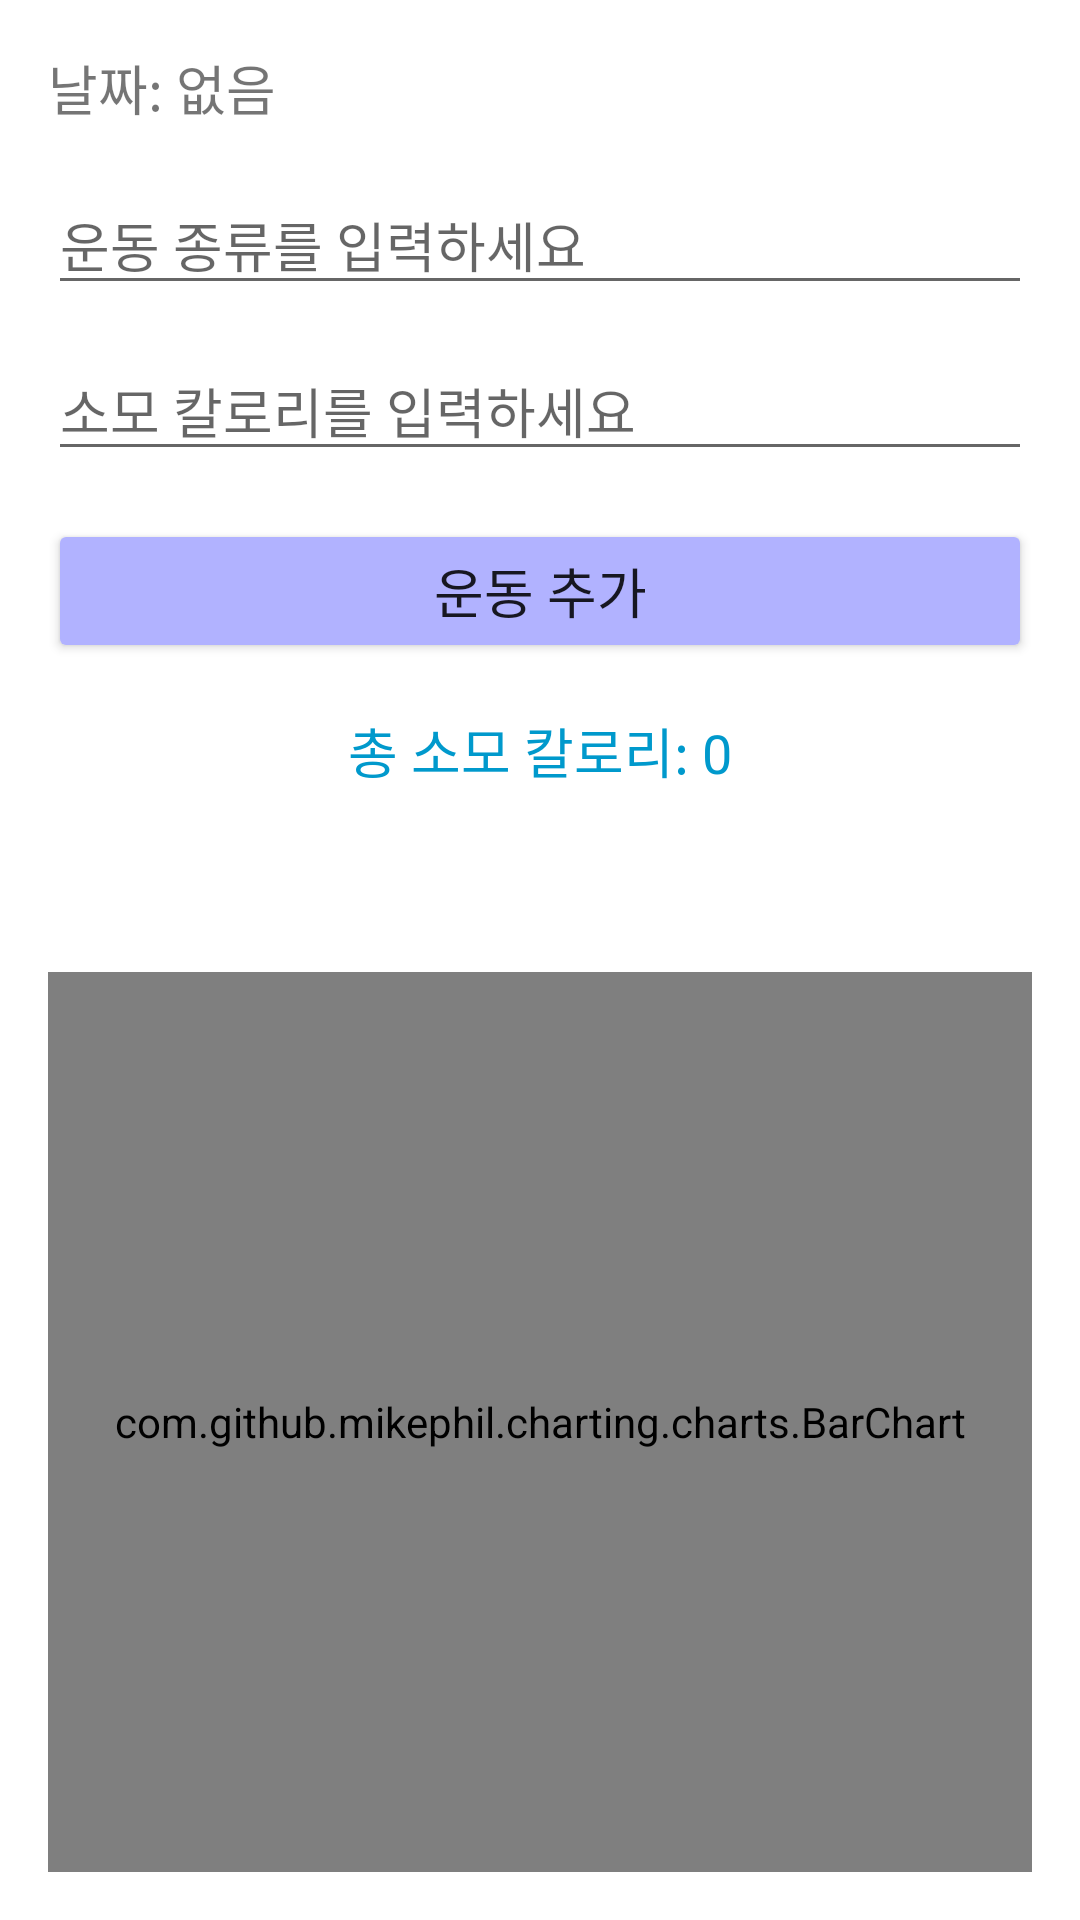

This screen was rendered from an Android layout file. Write that file and the resources it references.
<!-- AndroidManifest.xml: application theme Theme.MaterialComponents.DayNight.DarkActionBar -->
<!-- res/layout/fragment_exercise_details.xml -->
<?xml version="1.0" encoding="utf-8"?>
<LinearLayout
    xmlns:android="http://schemas.android.com/apk/res/android"
    android:layout_width="match_parent"
    android:layout_height="match_parent"
    android:orientation="vertical"
    android:padding="16dp">

    
    <TextView
        android:id="@+id/dateTxt"
        android:layout_width="wrap_content"
        android:layout_height="wrap_content"
        android:text="날짜: 없음"
        android:textSize="18sp"
        android:layout_marginBottom="16dp" />

    
    <EditText
        android:id="@+id/exerciseTypeText"
        android:layout_width="match_parent"
        android:layout_height="wrap_content"
        android:hint="운동 종류를 입력하세요"
        android:inputType="text"
        android:layout_marginBottom="12dp" />

    
    <EditText
        android:id="@+id/caloriesText"
        android:layout_width="match_parent"
        android:layout_height="wrap_content"
        android:hint="소모 칼로리를 입력하세요"
        android:inputType="number"
        android:layout_marginBottom="16dp" />

    
    <Button
        android:id="@+id/addExerciseBtn"
        android:layout_width="match_parent"
        android:layout_height="wrap_content"
        android:text="운동 추가"
        android:backgroundTint="#B1B2FF"
        android:textSize="18sp"
        android:layout_marginBottom="16dp" />

    
    <TextView
        android:id="@+id/totalCaloriesTxt"
        android:layout_width="match_parent"
        android:layout_height="wrap_content"
        android:text="총 소모 칼로리: 0"
        android:textSize="18sp"
        android:textColor="@android:color/holo_blue_dark"
        android:layout_marginBottom="16dp"
        android:gravity="center" />

    
    <androidx.recyclerview.widget.RecyclerView
        android:id="@+id/recExercises"
        android:layout_width="match_parent"
        android:layout_height="0dp"
        android:layout_weight="1"
        android:divider="@android:color/darker_gray"
        android:dividerHeight="1dp" />
    <com.github.mikephil.charting.charts.BarChart
        android:id="@+id/barChart"
        android:layout_width="match_parent"
        android:layout_height="300dp"
        android:layout_marginTop="16dp"
        />

</LinearLayout>
<!-- resources referenced by this layout -->
<resources>

</resources>
